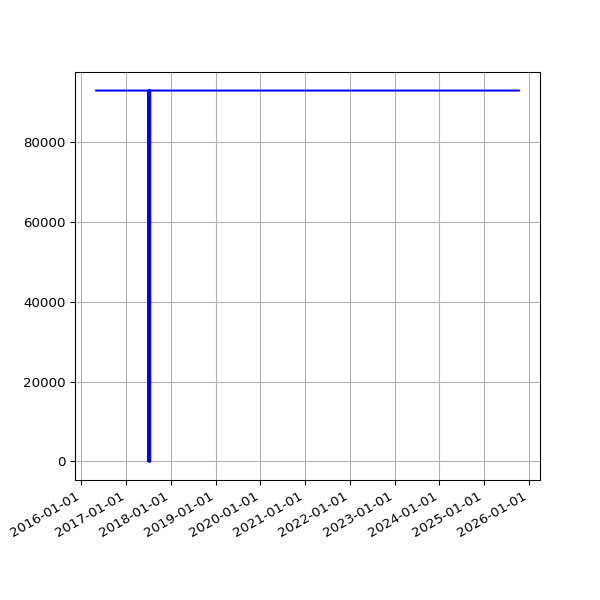

The table this chart was drawn from, first rows:
date, value
2016-04-30 02:21:55 +0100, 92885
2016-05-01 02:23:43 +0100, 92885
2016-05-02 02:59:07 +0100, 92885
2016-05-03 02:59:17 +0100, 92885
2016-05-04 02:52:33 +0100, 92885
2016-05-05 02:59:23 +0100, 92885
2016-05-07 02:38:06 +0100, 92885
2016-05-12 02:25:21 +0100, 92885
2016-05-14 02:26:31 +0100, 92885
2016-05-15 02:24:22 +0100, 92885
2016-05-20 02:24:25 +0100, 92885
2016-05-21 02:35:26 +0100, 92885
2016-05-22 02:40:10 +0100, 92885
2016-05-23 02:44:24 +0100, 92885
2016-05-24 02:38:17 +0100, 92885
2016-05-25 02:25:39 +0100, 92885
2016-05-27 03:44:21 +0100, 92885
2016-05-31 02:25:39 +0100, 92885
2016-06-01 02:30:55 +0100, 92885
2016-06-02 02:24:09 +0100, 92885
2016-06-03 02:26:48 +0100, 92885
2016-06-04 02:34:11 +0100, 92885
2016-06-05 02:26:27 +0100, 92885
2016-06-08 02:31:20 +0100, 92885
2016-06-09 02:28:28 +0100, 92885
2016-06-10 02:36:42 +0100, 92885
2016-06-11 02:26:58 +0100, 92885
2016-06-12 02:22:27 +0100, 92885
2016-06-13 02:18:13 +0100, 92885
2016-06-14 02:19:27 +0100, 92885
2016-06-15 02:28:29 +0100, 92885
2016-06-16 02:25:53 +0100, 92885
2016-06-17 02:22:12 +0100, 92885
2016-06-18 02:21:26 +0100, 92885
2016-06-19 02:21:23 +0100, 92885
2016-06-20 02:26:06 +0100, 92885
2016-06-21 02:31:02 +0100, 92885
2016-06-22 02:21:58 +0100, 92885
2016-06-23 02:21:47 +0100, 92885
2016-06-24 02:35:07 +0100, 92885
2016-06-25 02:58:43 +0100, 92885
2016-06-26 02:29:30 +0100, 92885
2016-06-27 02:37:26 +0100, 92885
2016-06-28 02:46:05 +0100, 92885
2016-06-29 02:35:11 +0100, 92885
2016-06-30 02:25:08 +0100, 92885
2016-07-01 02:22:14 +0100, 92885
2016-07-02 02:27:18 +0100, 92885
2016-07-03 02:21:16 +0100, 92885
2016-07-04 02:31:56 +0100, 92885
2016-07-05 02:23:39 +0100, 92885
2016-07-06 02:42:54 +0100, 92885
2016-07-07 02:23:52 +0100, 92885
2016-07-08 02:32:38 +0100, 92885
2016-07-09 02:23:55 +0100, 92885
2016-07-10 02:22:14 +0100, 92885
2016-07-11 02:22:40 +0100, 92885
2016-07-12 02:24:02 +0100, 92885
2016-07-13 02:36:30 +0100, 92885
2016-07-14 02:25:20 +0100, 92885
... 2,390 more rows
